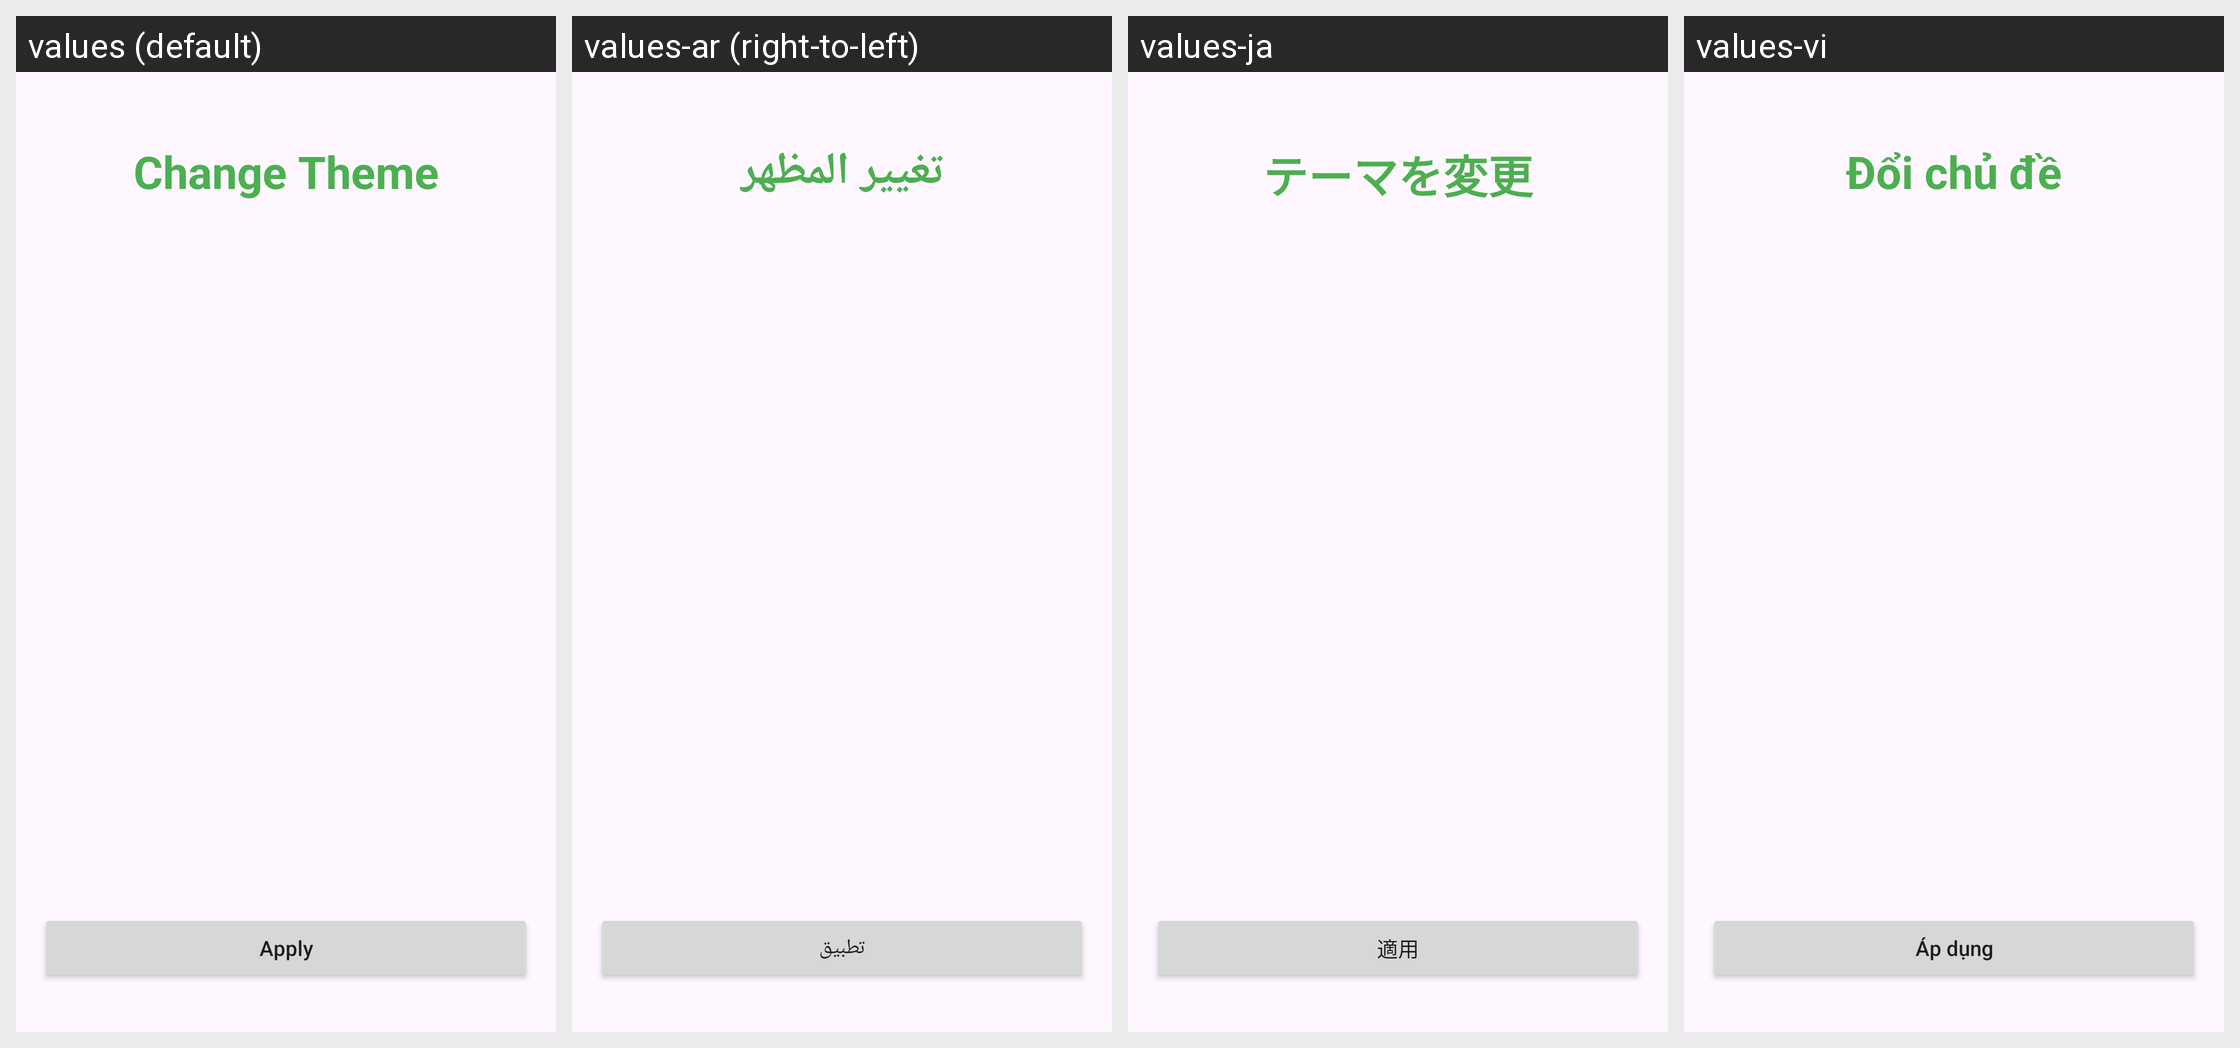

The same Android screen rendered under several of its app's locales, left to right. List the strings drawn on it with the default value and each locale's translation.
Android screen res/layout/activity_theme.xml rendered under 4 locales, left to right: values (default), values-ar (right-to-left), values-ja, values-vi. Device: Nexus 5 (rendered at 1080×1920; each locale shown at half size, 540×960, under a caption strip naming it); theme Theme.Green.
Other locales in the repository, not shown: values-de, values-en, values-es, values-fr, values-ko, values-pt.
Strings drawn on this screen, with the default value and each locale's value (text and hints the layout hard-codes, and strings that could not be matched under every locale, appear in the picture but are not listed):

change_theme
  values: Change Theme
  values-ar: تغيير المظهر
  values-ja: テーマを変更
  values-vi: Đổi chủ đề

apply
  values: Apply
  values-ar: تطبيق
  values-ja: 適用
  values-vi: Áp dụng
